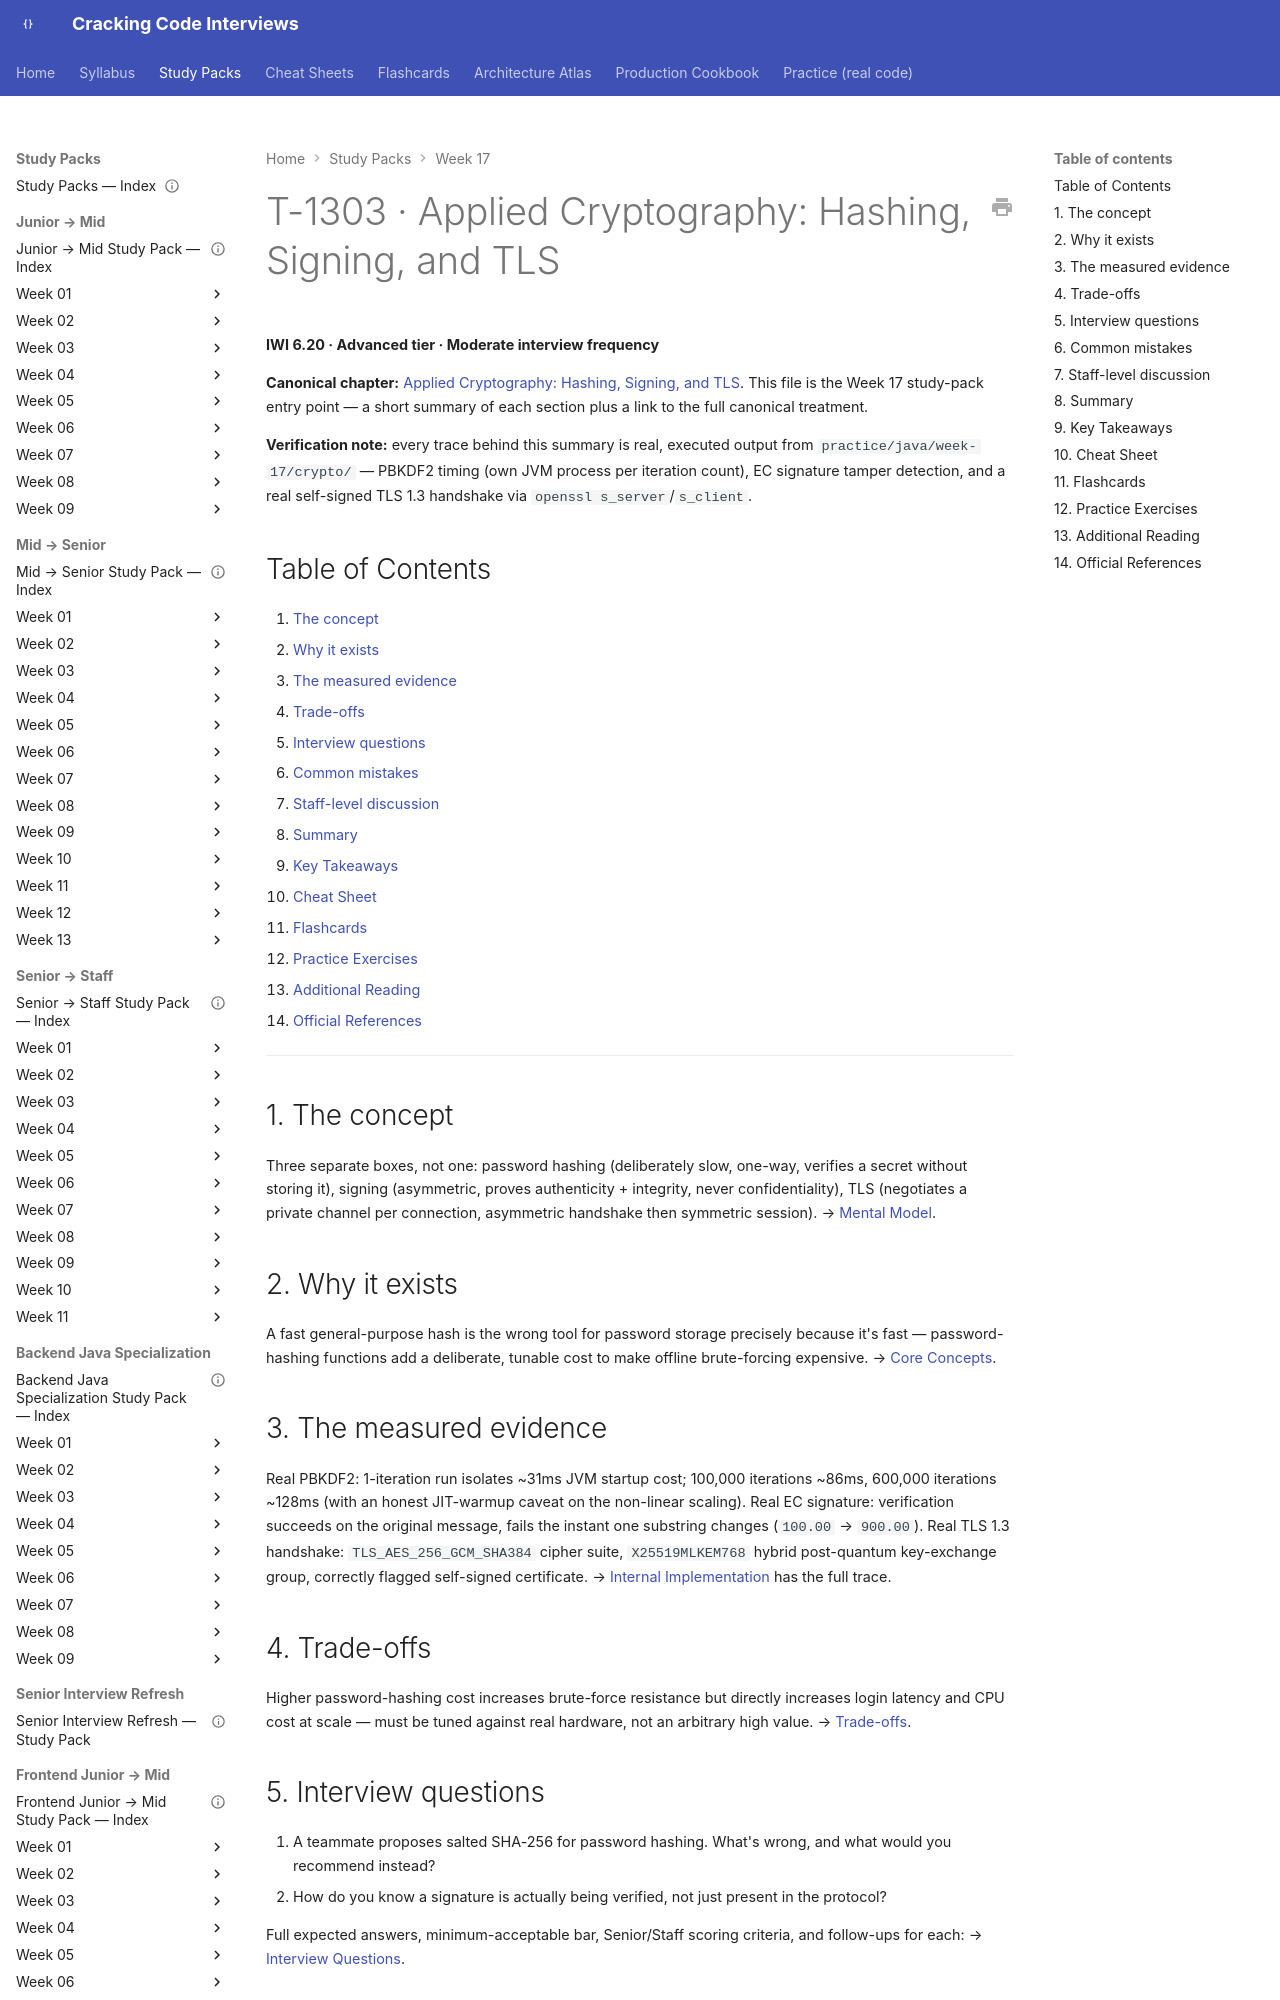

repository: JuanMelendres/cracking-code-interviews · page: study-packs/week-17/02-applied-cryptography-hashing-signing-tls/index.html · generator: mkdocs

---
title: "T-1303 · Applied Cryptography: Hashing, Signing, and TLS"
topic_id: T-1303
domain: Security
tier: Advanced
iwi: 6.20
prerequisites: []
unlocks: [T-1304]
week: 17
last_reviewed: 2026-08-02
canonical: ../../syllabus/12-security/applied-cryptography-hashing-signing-tls.md
---

# T-1303 · Applied Cryptography: Hashing, Signing, and TLS

**IWI 6.20 · Advanced tier · Moderate interview frequency**

**Canonical chapter:** [Applied Cryptography: Hashing, Signing, and TLS](../../syllabus/12-security/applied-cryptography-hashing-signing-tls.md). This file is the Week 17 study-pack entry point — a short summary of each section plus a link to the full canonical treatment.

**Verification note:** every trace behind this summary is real, executed output from `practice/java/week-17/crypto/` — PBKDF2 timing (own JVM process per iteration count), EC signature tamper detection, and a real self-signed TLS 1.3 handshake via `openssl s_server`/`s_client`.

## Table of Contents

1. [The concept](#1-the-concept)
2. [Why it exists](#2-why-it-exists)
3. [The measured evidence](#3-the-measured-evidence)
4. [Trade-offs](#4-trade-offs)
5. [Interview questions](#5-interview-questions)
6. [Common mistakes](#6-common-mistakes)
7. [Staff-level discussion](#7-staff-level-discussion)
8. [Summary](#8-summary)
9. [Key Takeaways](#9-key-takeaways)
10. [Cheat Sheet](#10-cheat-sheet)
11. [Flashcards](#11-flashcards)
12. [Practice Exercises](#12-practice-exercises)
13. [Additional Reading](#13-additional-reading)
14. [Official References](#14-official-references)

---

## 1. The concept

Three separate boxes, not one: password hashing (deliberately slow, one-way, verifies a secret without storing it), signing (asymmetric, proves authenticity + integrity, never confidentiality), TLS (negotiates a private channel per connection, asymmetric handshake then symmetric session). → [Mental Model](../../syllabus/12-security/applied-cryptography-hashing-signing-tls.md#mental-model).

## 2. Why it exists

A fast general-purpose hash is the wrong tool for password storage precisely because it's fast — password-hashing functions add a deliberate, tunable cost to make offline brute-forcing expensive. → [Core Concepts](../../syllabus/12-security/applied-cryptography-hashing-signing-tls.md#core-concepts).
